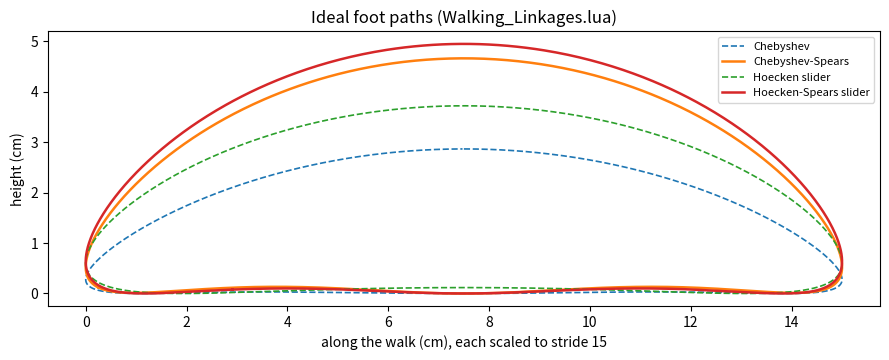

Recreate this plot in Python. (Note: this script raises an exception after producing the figure.)
#!/usr/bin/env python3
# The four ideal foot paths from Walking_Linkages.lua (Chebyshev, Chebyshev-Spears, Hoecken slider, Hoecken-Spears
# slider), each scaled to stride 15 cm. Per path: stride, lift, duty (Walking_Linkages' measure: below 15% of the
# height), within 0.5 cm of the lowest, and how the link carrying the foot turns (its swing over a turn, and its
# fastest turning in degrees per crank degree); for the sliders also how far the bar slides through its pivot.
# Writes paths4.png.
import math
import matplotlib; matplotlib.use("Agg")
import matplotlib.pyplot as plt
def ci(p1, r1, p2, r2, br):
    dx, dy = p2[0] - p1[0], p2[1] - p1[1]; d = math.hypot(dx, dy)
    a = (r1 * r1 - r2 * r2 + d * d) / (2 * d); h = math.sqrt(max(r1 * r1 - a * a, 0))
    mx, my = p1[0] + a * dx / d, p1[1] + a * dy / d
    return (mx + br * h * -dy / d, my + br * h * dx / d)
def cheb_spears(t):
    O2 = (48 * math.cos(math.pi / 4), 48 * math.sin(math.pi / 4)); A = (36 * math.cos(t), 36 * math.sin(t))
    B = ci(A, 110, O2, 110, 1); ux, uy = (B[0] - A[0]) / 110, (B[1] - A[1]) / 110
    lx, ly = uy, -ux            # -90 deg from the coupler
    return (B[0] + 110 * lx, B[1] + 110 * ly), math.atan2(ly, lx), None
def cheb(t):
    A = (math.cos(t), math.sin(t)); B = ci(A, 2.5, (2, 0), 2.5, 1); ux, uy = (B[0] - A[0]) / 2.5, (B[1] - A[1]) / 2.5
    return (A[0] + 5 * ux, A[1] + 5 * uy), math.atan2(uy, ux), None
def slider(c, g, L):
    def f(t):
        A = (c * math.cos(t), c * math.sin(t)); dx, dy = -A[0], g - A[1]; d = math.hypot(dx, dy)
        return (A[0] + L * dx / d, A[1] + L * dy / d), math.atan2(dy, dx), d
    return f
M = [("Chebyshev", cheb), ("Chebyshev-Spears", cheb_spears), ("Hoecken slider", slider(1, 2, 10)),
     ("Hoecken-Spears slider", slider(36, 46.95, 168.98))]
N = 3600
fig, ax = plt.subplots(figsize=(9, 4.5))
for name, f in M:
    P = [f(2 * math.pi * i / N) for i in range(N)]
    X = [p[0][0] for p in P]; Y = [p[0][1] for p in P]
    # stance at the bottom: flip so the foot path's low side is down (for each, the side with the flat run)
    lo, hi = min(Y), max(Y)
    if sum(y < lo + 0.15 * (hi - lo) for y in Y) < sum(y > hi - 0.15 * (hi - lo) for y in Y): Y = [-y for y in Y]; lo, hi = min(Y), max(Y)
    th = lo + 0.15 * (hi - lo)
    sx = [x for x, y in zip(X, Y) if y < th]; s = 15 / (max(sx) - min(sx))
    Xs = [(x - min(sx)) * s for x in X]; Ys = [(y - lo) * s for y in Y]
    lift = max(Ys); duty = 100 * sum(y < th for y in Y) / N; flat = 100 * sum(y <= 0.5 for y in Ys) / N
    ang = [p[1] for p in P]; un = [ang[0]]
    for a in ang[1:]:
        d = a - un[-1]; d -= 2 * math.pi * round(d / (2 * math.pi)); un.append(un[-1] + d)
    swing = math.degrees(max(un) - min(un))
    rate = max(abs(un[(i + 1) % N] - un[i] - 2 * math.pi * round((un[(i + 1) % N] - un[i]) / (2 * math.pi))) for i in range(N)) / (2 * math.pi / N)
    sl = f"; bar slides {(max(p[2] for p in P) - min(p[2] for p in P)) * s:.1f} cm through its pivot" if P[0][2] else ""
    print(f"{name:22s} lift {lift:5.2f} cm; duty {duty:4.1f}%; within 0.5 cm {flat:4.1f}%; foot link swings {swing:5.1f} deg, fastest {rate:4.2f} deg per crank deg{sl}")
    ax.plot(Xs, Ys, label=name, lw=1.8 if "Spears" in name else 1.2, ls="-" if "Spears" in name else "--")
ax.set_aspect("equal"); ax.set_xlabel("along the walk (cm), each scaled to stride 15"); ax.set_ylabel("height (cm)")
ax.legend(fontsize=8); ax.set_title("Ideal foot paths (Walking_Linkages.lua)")
fig.tight_layout(); fig.savefig("/home/claude/work/paths4.png", dpi=110)
